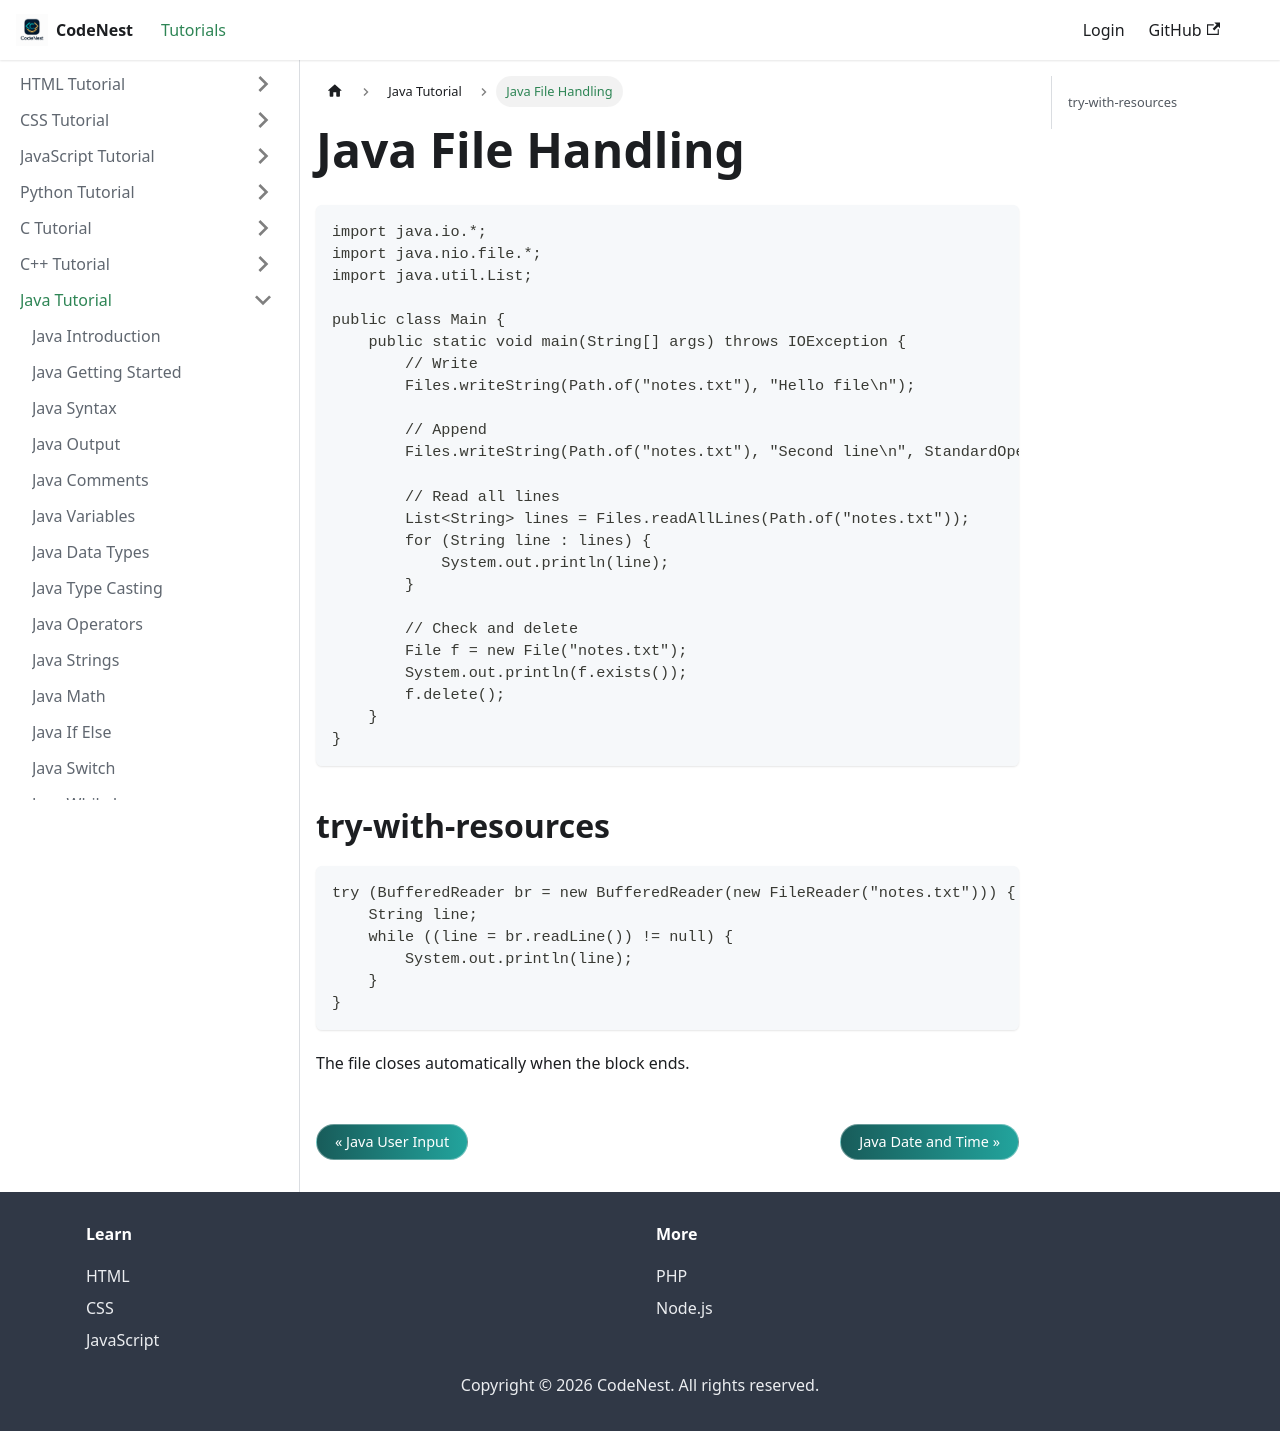

repository: adnankhan112/codenest · page: docs/java/file-handling.html · generator: docusaurus

---
title: Java File Handling
sidebar_position: 43
---

# Java File Handling

```java
import java.io.*;
import java.nio.file.*;
import java.util.List;

public class Main {
    public static void main(String[] args) throws IOException {
        // Write
        Files.writeString(Path.of("notes.txt"), "Hello file\n");

        // Append
        Files.writeString(Path.of("notes.txt"), "Second line\n", StandardOpenOption.APPEND);

        // Read all lines
        List<String> lines = Files.readAllLines(Path.of("notes.txt"));
        for (String line : lines) {
            System.out.println(line);
        }

        // Check and delete
        File f = new File("notes.txt");
        System.out.println(f.exists());
        f.delete();
    }
}
```

## try-with-resources

```java
try (BufferedReader br = new BufferedReader(new FileReader("notes.txt"))) {
    String line;
    while ((line = br.readLine()) != null) {
        System.out.println(line);
    }
}
```

The file closes automatically when the block ends.
